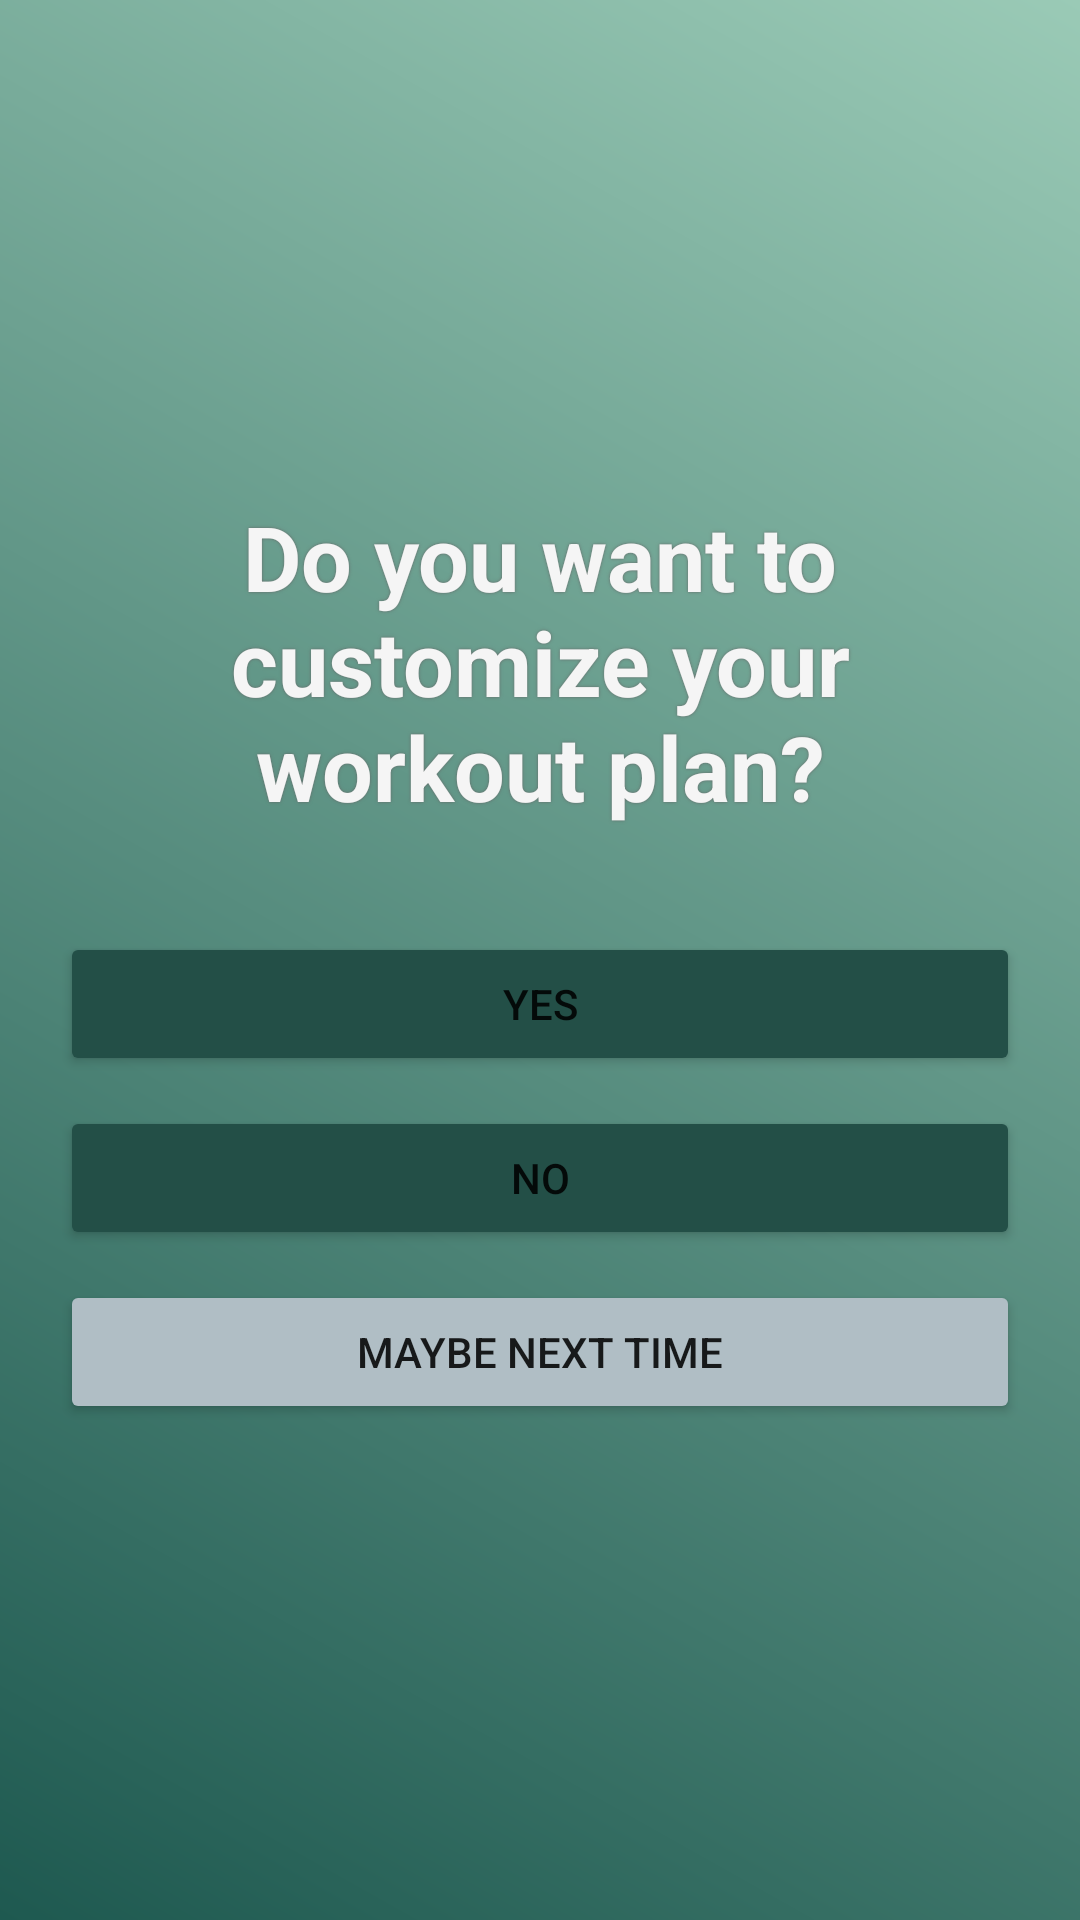

The Android layout XML behind this screen, and the referenced resources:
<!-- AndroidManifest.xml: application theme Theme.FYP_FitLedger -->
<!-- res/layout/fragment_customize_workout.xml -->
<?xml version="1.0" encoding="utf-8"?>
<LinearLayout xmlns:android="http://schemas.android.com/apk/res/android"
    android:layout_width="match_parent"
    android:layout_height="match_parent"
    xmlns:app="http://schemas.android.com/apk/res-auto"
    android:orientation="vertical"
    android:gravity="center"
    android:padding="20dp"
    android:background="@drawable/fragment_bg_45">

    <TextView
        android:id="@+id/tvQuestion"
        android:layout_width="wrap_content"
        android:layout_height="wrap_content"
        android:text="@string/frag_cust_workout_header"
        android:textAlignment="center"
        android:textSize="30sp"
        android:textStyle="bold"
        android:paddingBottom="35dp"
        android:textColor="@color/off_white"
        android:shadowRadius="2"
        android:shadowColor="@color/gray" />

    <Button
        android:id="@+id/btnYes"
        android:layout_width="match_parent"
        android:layout_height="wrap_content"
        android:text="@string/frag_btn_yes"
        app:backgroundTint="@color/button_color" />

    <Button
        android:id="@+id/btnNo"
        android:layout_width="match_parent"
        android:layout_height="wrap_content"
        android:text="@string/frag_btn_no"
        android:layout_marginTop="10dp"
        app:backgroundTint="@color/button_color" />

    <Button
        android:id="@+id/btnMaybeNextTime"
        android:layout_width="match_parent"
        android:layout_height="wrap_content"
        android:text="@string/frag_btn_nexttime"
        android:layout_marginTop="10dp"
        app:backgroundTint="@color/grayish_blue" />
</LinearLayout>
<!-- resources referenced by this layout -->
<resources>
  <color name="gray">#676767</color>  //dashboard text
  <color name="grayish_blue">#b0bec5</color>  //card text
  <color name="off_white">#F5F5F5</color> //secondary text
  <!-- drawable fragment_bg_45 (drawable) -->
  <?xml version="1.0" encoding="utf-8"?>
  <shape xmlns:android="http://schemas.android.com/apk/res/android"
      android:shape="rectangle">
  
      <gradient
          android:startColor="#1E5950"
          android:endColor="#9acab6"
          android:angle="45
  "/>
  
  </shape>
  <string name="frag_btn_nexttime">Maybe Next Time</string>
  <string name="frag_btn_no">No</string>
  <string name="frag_btn_yes">Yes</string>
  <string name="frag_cust_workout_header">Do you want to customize your workout plan?</string>
  <style name="Theme.FYP_FitLedger" parent="Theme.MaterialComponents.Light.NoActionBar" />
</resources>
